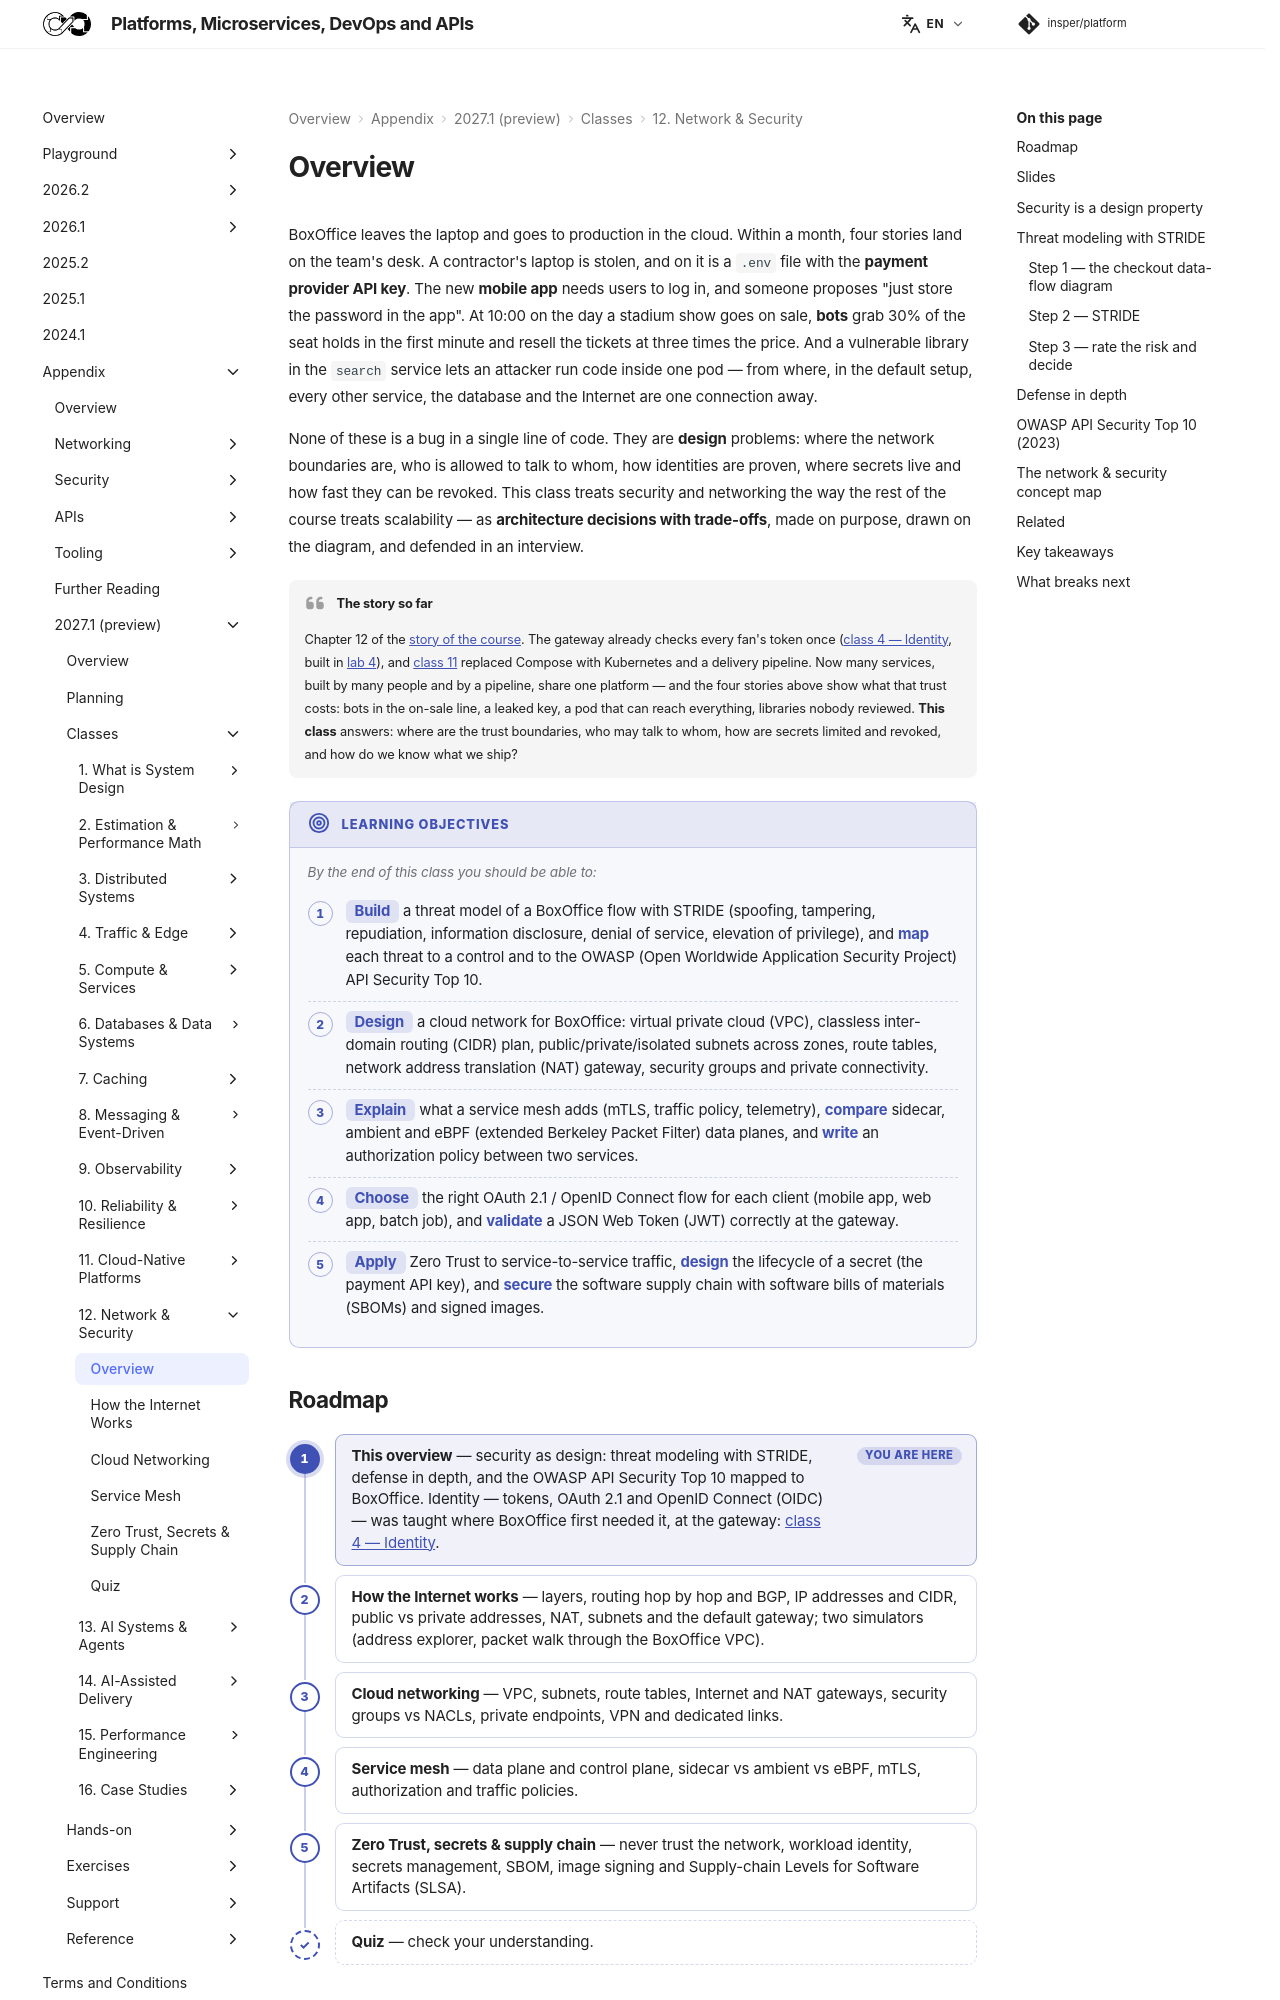

repository: Insper/platform · page: 2027.1/classes/network-security/index.html · generator: mkdocs


BoxOffice leaves the laptop and goes to production in the cloud. Within a month, four stories land on the team's desk. A contractor's laptop is stolen, and on it is a `.env` file with the **payment provider API key**. The new **mobile app** needs users to log in, and someone proposes "just store the password in the app". At 10:00 on the day a stadium show goes on sale, **bots** grab 30% of the seat holds in the first minute and resell the tickets at three times the price. And a vulnerable library in the `search` service lets an attacker run code inside one pod — from where, in the default setup, every other service, the database and the Internet are one connection away.

None of these is a bug in a single line of code. They are **design** problems: where the network boundaries are, who is allowed to talk to whom, how identities are proven, where secrets live and how fast they can be revoked. This class treats security and networking the way the rest of the course treats scalability — as **architecture decisions with trade-offs**, made on purpose, drawn on the diagram, and defended in an interview.

!!! quote "The story so far"

    Chapter 12 of the [story of the course](../../index.md#story). The gateway already checks every fan's token once ([class 4 — Identity](../edge/identity/index.md), built in [lab 4](../../hands-on/4/index.md)), and [class 11](../cloud-native/index.md) replaced Compose with Kubernetes and a delivery pipeline. Now many services, built by many people and by a pipeline, share one platform — and the four stories above show what that trust costs: bots in the on-sale line, a leaked key, a pod that can reach everything, libraries nobody reviewed. **This class** answers: where are the trust boundaries, who may talk to whom, how are secrets limited and revoked, and how do we know what we ship?

!!! objectives "Learning objectives"

    By the end of this class you should be able to:

    - **Build** a threat model of a BoxOffice flow with STRIDE (spoofing, tampering, repudiation, information disclosure, denial of service, elevation of privilege), and **map** each threat to a control and to the OWASP (Open Worldwide Application Security Project) API Security Top 10.
    - **Design** a cloud network for BoxOffice: virtual private cloud (VPC), classless inter-domain routing (CIDR) plan, public/private/isolated subnets across zones, route tables, network address translation (NAT) gateway, security groups and private connectivity.
    - **Explain** what a service mesh adds (mTLS, traffic policy, telemetry), **compare** sidecar, ambient and eBPF (extended Berkeley Packet Filter) data planes, and **write** an authorization policy between two services.
    - **Choose** the right OAuth 2.1 / OpenID Connect flow for each client (mobile app, web app, batch job), and **validate** a JSON Web Token (JWT) correctly at the gateway.
    - **Apply** Zero Trust to service-to-service traffic, **design** the lifecycle of a secret (the payment API key), and **secure** the software supply chain with software bills of materials (SBOMs) and signed images.
